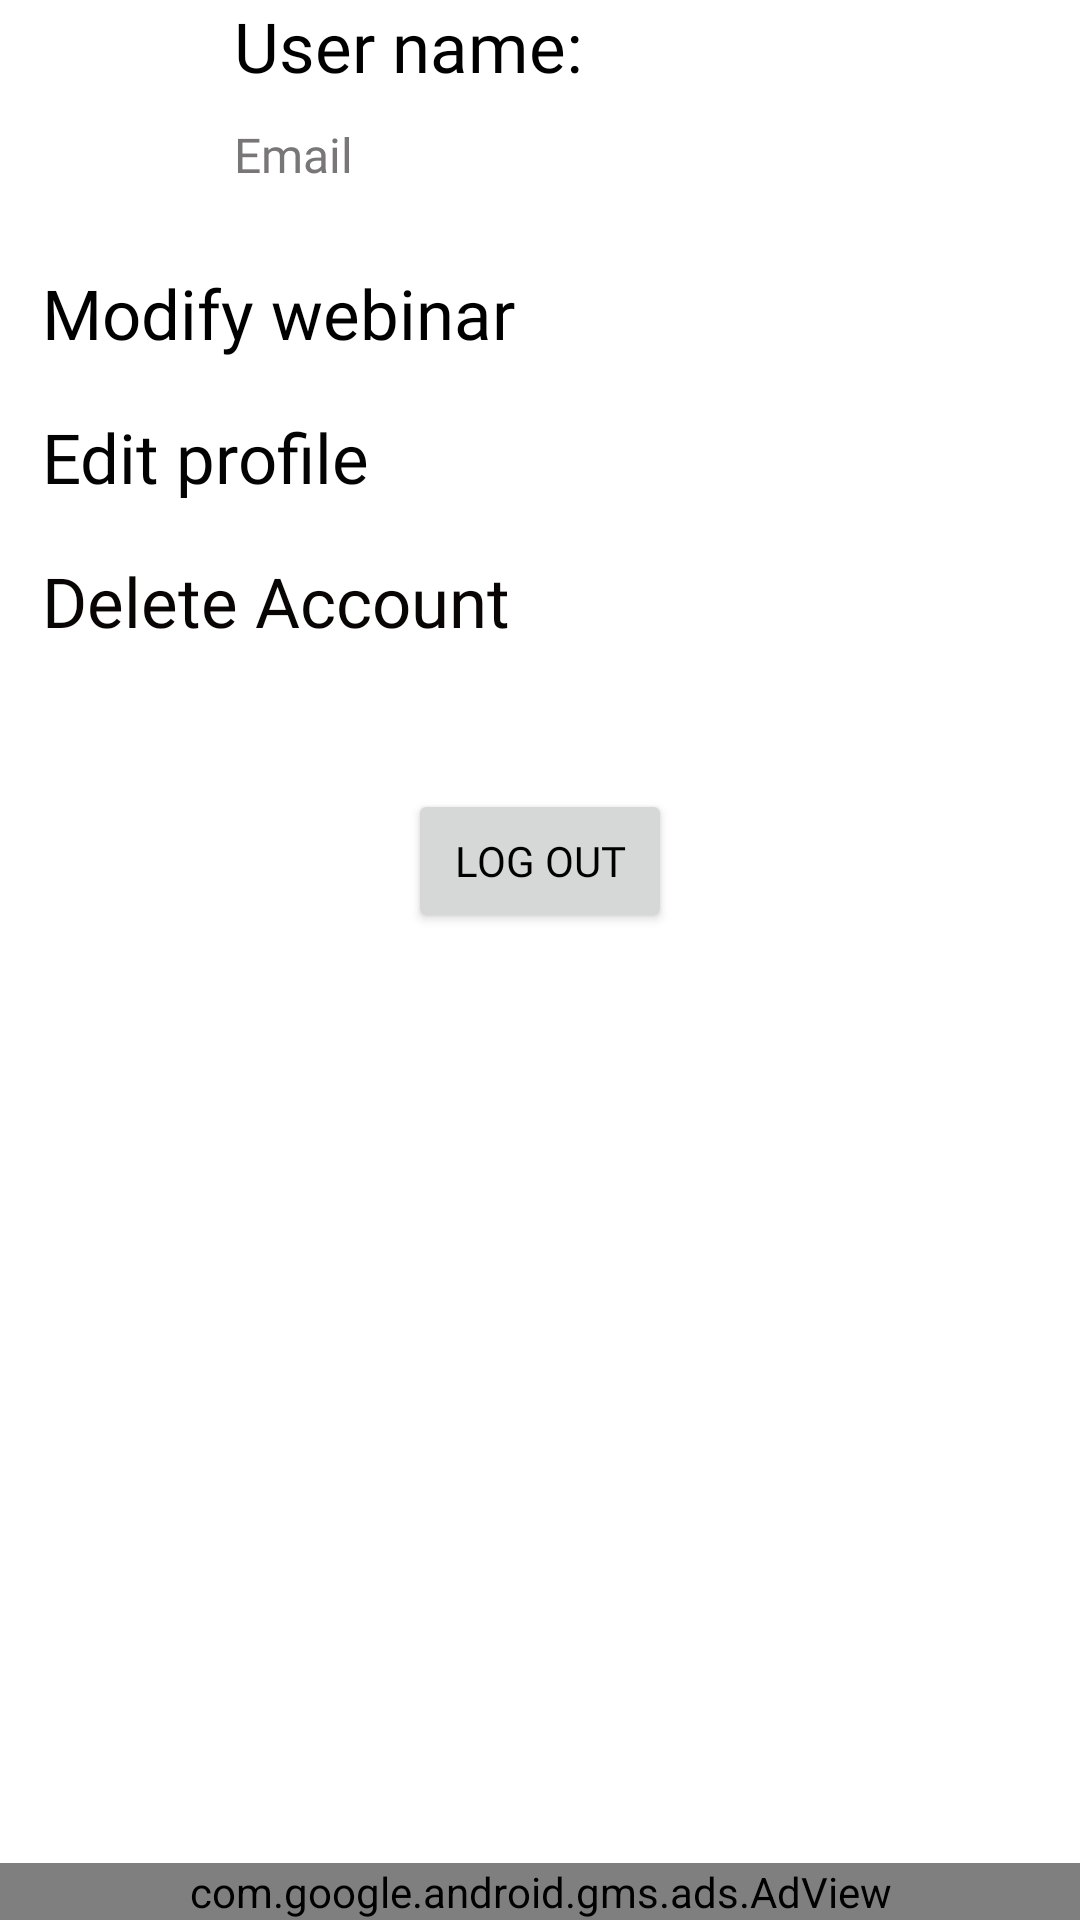

Write the Android layout XML for this screen, with the resource values it uses.
<!-- AndroidManifest.xml: application theme Theme.WeMeet -->
<!-- res/layout/fragment_account.xml -->
<?xml version="1.0" encoding="utf-8"?>
<FrameLayout xmlns:android="http://schemas.android.com/apk/res/android"
    xmlns:app="http://schemas.android.com/apk/res-auto"
    xmlns:tools="http://schemas.android.com/tools"
    android:id="@+id/profileFrag"
    android:layout_width="match_parent"
    android:background="@color/white"
    android:layout_height="match_parent"
    tools:context=".home.ProfileFragment">

    

    <LinearLayout
        android:id="@+id/profFrag2"
        android:layout_width="match_parent"
        android:layout_height="match_parent"
        android:orientation="vertical">

        <LinearLayout
            android:layout_width="match_parent"
            android:layout_height="wrap_content">

            <ImageView
                android:id="@+id/profileImageView"
                android:layout_width="78dp"
                android:layout_height="89dp"
                android:src="@drawable/ic_baseline_account_circle_24" />

            <LinearLayout
                android:layout_width="match_parent"
                android:layout_height="wrap_content"
                android:orientation="vertical">

                <TextView
                    android:id="@+id/displayName"
                    android:layout_width="match_parent"
                    android:layout_height="wrap_content"
                    android:fontFamily="@font/playfairdisplayregular"
                    android:text="@string/text_username"
                    android:textColor="#000000"
                    android:textSize="23sp" />

                <TextView
                    android:id="@+id/displayEmail"
                    android:layout_width="match_parent"
                    android:layout_height="wrap_content"
                    android:layout_marginTop="10dp"
                    android:fontFamily="@font/playfairdisplayregular"
                    android:text="@string/prompt_email"
                    android:textColor="#787676"
                    android:textSize="16sp" />
            </LinearLayout>

        </LinearLayout>

        <LinearLayout
            android:layout_width="match_parent"
            android:layout_height="wrap_content"
            android:layout_weight="1"
            android:layout_marginLeft="10dp"
            android:layout_marginRight="10dp"
            android:orientation="vertical">

            <TextView
                android:id="@+id/webinarModify"
                style="@android:style/Widget.Holo.Button.Borderless.Small"
                android:gravity="left"
                android:layout_width="match_parent"
                android:layout_height="wrap_content"
                android:fontFamily="@font/playfairdisplayregular"
                android:text="Modify webinar"
                android:textColor="#000000"
                android:textSize="23sp" />

            <TextView
                android:id="@+id/editProfile_txtbtn"
                android:layout_width="match_parent"
                android:layout_height="wrap_content"
                style="@android:style/Widget.Holo.Button.Borderless.Small"
                android:gravity="left"
                android:fontFamily="@font/playfairdisplayregular"
                android:text="Edit profile"
                android:textColor="#040303"
                android:textSize="23sp" />

            <TextView
                android:id="@+id/btntxt_deleteacc"
                android:layout_width="match_parent"
                android:layout_height="wrap_content"
                style="@android:style/Widget.Holo.Button.Borderless.Small"
                android:gravity="left"
                android:fontFamily="@font/playfairdisplayregular"
                android:text="Delete Account"
                android:textColor="#090505"
                android:textSize="23sp" />

            <Button
                android:id="@+id/btn_logOut"
                android:layout_width="wrap_content"
                android:layout_height="wrap_content"
                android:layout_gravity="center"
                android:layout_marginTop="30dp"
                android:fontFamily="@font/playfairdisplayregular"
                android:textColor="@color/black"
                android:text="Log out" />
        </LinearLayout>

        <com.google.android.gms.ads.AdView
            android:id="@+id/adViewProf"
            android:layout_width="match_parent"
            android:layout_height="wrap_content"
            app:adSize="BANNER"
            app:adUnitId="@string/Banner_id" />
    </LinearLayout>

</FrameLayout>
<!-- resources referenced by this layout -->
<resources>
  <color name="black">#FF000000</color>
  <color name="white">#FFFFFFFF</color>
  <string name="Banner_id">ca-app-pub-3940256099942544/6300978111</string>
  <string name="prompt_email">Email</string>
  <string name="text_username">User name:</string>
  <style name="Theme.WeMeet" parent="Theme.MaterialComponents.DayNight.DarkActionBar">
          
          <item name="colorPrimary">@color/blue</item>
          <item name="colorPrimaryVariant">@color/blue</item>
          <item name="colorOnPrimary">@color/white</item>
          
          <item name="colorSecondary">@color/teal_200</item>
          <item name="colorSecondaryVariant">@color/teal_700</item>
          <item name="colorOnSecondary">@color/black</item>
          
          <item name="android:statusBarColor" tools:targetApi="l">?attr/colorPrimaryVariant</item>
          
      </style>
  <color name="blue">#52A1FF</color>
  <color name="teal_200">#FF03DAC5</color>
  <color name="teal_700">#FF018786</color>
</resources>
